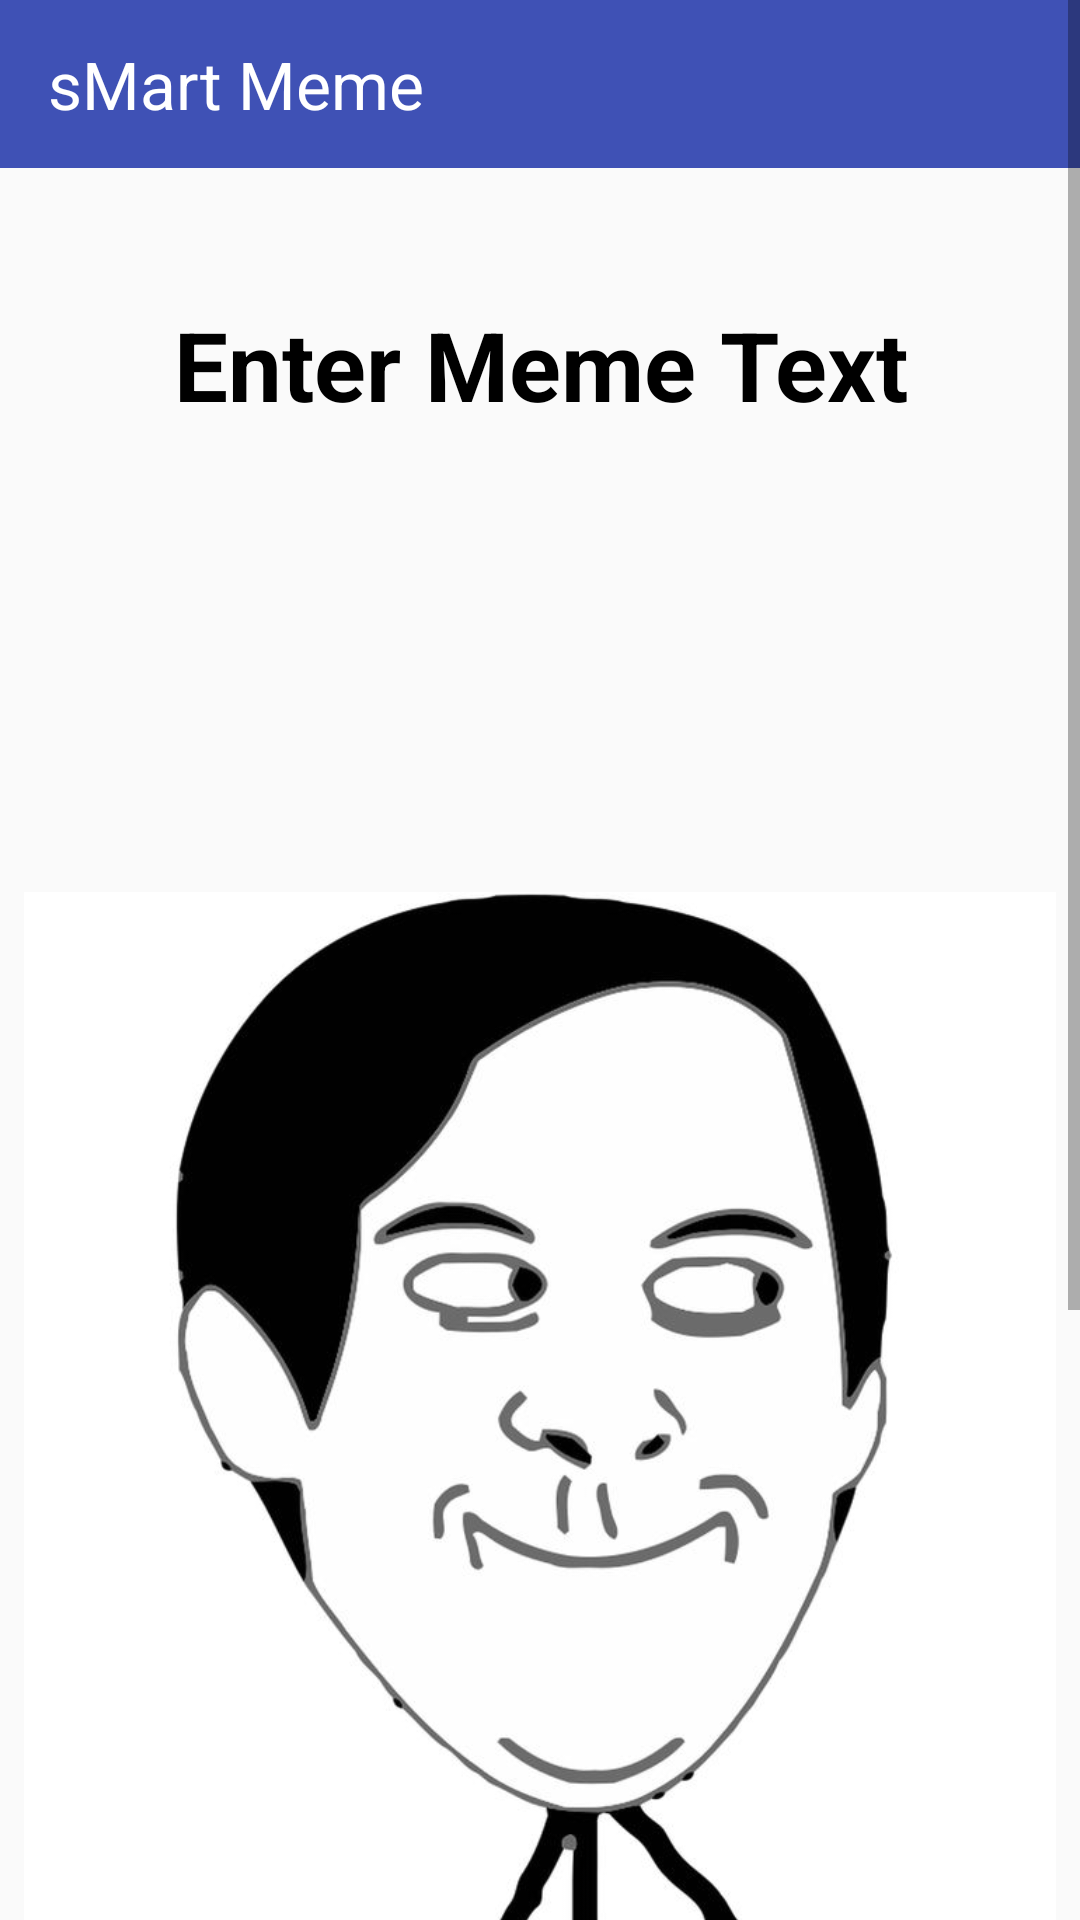

Write the Android layout XML for this screen, with the resource values it uses.
<!-- AndroidManifest.xml: application theme AppTheme.NoActionBar -->
<!-- res/layout/activity_create_meme.xml -->
<?xml version="1.0" encoding="utf-8"?>
<ScrollView xmlns:android="http://schemas.android.com/apk/res/android"
    xmlns:app="http://schemas.android.com/apk/res-auto"
    xmlns:tools="http://schemas.android.com/tools"
    android:layout_width="match_parent"
    android:layout_height="match_parent"
    tools:layout_editor_absoluteX="0dp"
    tools:layout_editor_absoluteY="0dp">

<FrameLayout xmlns:android="http://schemas.android.com/apk/res/android"
    xmlns:app="http://schemas.android.com/apk/res-auto"
    xmlns:tools="http://schemas.android.com/tools"
    android:layout_width="match_parent"
    android:layout_height="match_parent"
    tools:context="com.example.chris.memegenerator.view.createMeme.CreateMemeActivity">

    <android.support.design.widget.AppBarLayout
        android:layout_width="match_parent"
        android:layout_height="wrap_content">

        <include layout="@layout/main_tool_bar"/>

    </android.support.design.widget.AppBarLayout>

    <android.support.constraint.ConstraintLayout
        android:layout_width="match_parent"
        android:layout_height="match_parent">

        <ImageView
            android:id="@+id/ivCreateMeme"
            android:layout_width="match_parent"
            android:layout_height="wrap_content"

            android:layout_marginBottom="8dp"
            android:layout_marginEnd="8dp"
            android:layout_marginStart="8dp"
            android:layout_marginTop="92dp"
            android:contentDescription="@string/app_name"
            android:src="@drawable/funnymemes1"
            app:layout_constraintBottom_toTopOf="@+id/button4"
            app:layout_constraintEnd_toEndOf="parent"
            app:layout_constraintStart_toStartOf="parent"
            app:layout_constraintTop_toTopOf="parent" />

        <EditText
            android:id="@+id/etTop"
            android:layout_width="wrap_content"
            android:layout_height="wrap_content"

            android:layout_marginEnd="8dp"
            android:layout_marginStart="8dp"
            android:layout_marginTop="8dp"
            android:background="@android:color/transparent"
            android:gravity="center_horizontal"
            android:hint="Enter Meme Text"
            android:textColor="@android:color/black"
            android:textColorHint="@android:color/black"
            android:textSize="32sp"
            android:textStyle="bold"
            app:layout_constraintEnd_toEndOf="@+id/ivCreateMeme"
            app:layout_constraintStart_toStartOf="@+id/ivCreateMeme"
            app:layout_constraintTop_toTopOf="@+id/ivCreateMeme" />

        <EditText
            android:id="@+id/etBottom"
            android:layout_width="wrap_content"
            android:layout_height="wrap_content"

            android:layout_marginBottom="28dp"
            android:layout_marginEnd="8dp"
            android:layout_marginStart="8dp"
            android:background="@android:color/transparent"
            android:gravity="center_horizontal"
            android:hint="Enter Meme Text"
            android:textColor="@android:color/black"
            android:textColorHint="@android:color/black"
            android:textSize="32sp"
            android:textStyle="bold"
            app:layout_constraintBottom_toBottomOf="@+id/ivCreateMeme"
            app:layout_constraintEnd_toEndOf="@+id/ivCreateMeme"
            app:layout_constraintHorizontal_bias="0.504"
            app:layout_constraintStart_toStartOf="@+id/ivCreateMeme" />

        <Button
            android:id="@+id/button4"
            android:layout_width="wrap_content"
            android:layout_height="wrap_content"
            android:layout_marginBottom="8dp"
            android:background="@color/colorPrimary"
            android:textColor="@android:color/white"
            android:padding="20dp"
            android:layout_marginEnd="8dp"
            android:layout_marginStart="8dp"
            android:onClick="onCreateMeme"
            android:text="Save Meme"
            app:layout_constraintBottom_toBottomOf="parent"
            app:layout_constraintEnd_toEndOf="parent"
            app:layout_constraintHorizontal_bias="0.501"
            app:layout_constraintStart_toStartOf="parent" />

    </android.support.constraint.ConstraintLayout>


</FrameLayout>
</ScrollView>
<!-- res/layout/main_tool_bar.xml (included above) -->
<?xml version="1.0" encoding="utf-8"?>
<android.support.v7.widget.Toolbar xmlns:android="http://schemas.android.com/apk/res/android"
xmlns:app="http://schemas.android.com/apk/res-auto"
xmlns:tools="http://schemas.android.com/tools"
android:id="@+id/home_toolbar"
android:layout_width="match_parent"
android:layout_height="?attr/actionBarSize"

android:theme="@style/ThemeOverlay.AppCompat.ActionBar"
app:popupTheme="@style/ThemeOverlay.AppCompat.Light"
app:titleTextAppearance="@style/TextAppearance.AppCompat.Title"
app:titleTextColor="@android:color/white">
<LinearLayout
    android:orientation="vertical"
    android:layout_width="match_parent"
    android:layout_height="wrap_content">

    <TextView
        android:textSize="22sp"
        android:layout_width="match_parent"
        android:layout_height="wrap_content"
        android:textColor="@android:color/white"
        android:text="@string/app_name"/>

</LinearLayout>

</android.support.v7.widget.Toolbar>
<!-- resources referenced by this layout -->
<resources>
  <color name="colorPrimary">#3F51B5</color>
  <!-- drawable funnymemes1: jpg bitmap (drawable, 28343 bytes) -->
  <string name="app_name">sMart Meme</string>
  <style name="AppTheme.NoActionBar">
          <item name="windowNoTitle">true</item>
          <item name="windowActionBar">false</item>
          <item name="android:windowFullscreen">true</item>
          <item name="android:windowContentOverlay">@null</item>
      </style>
</resources>
